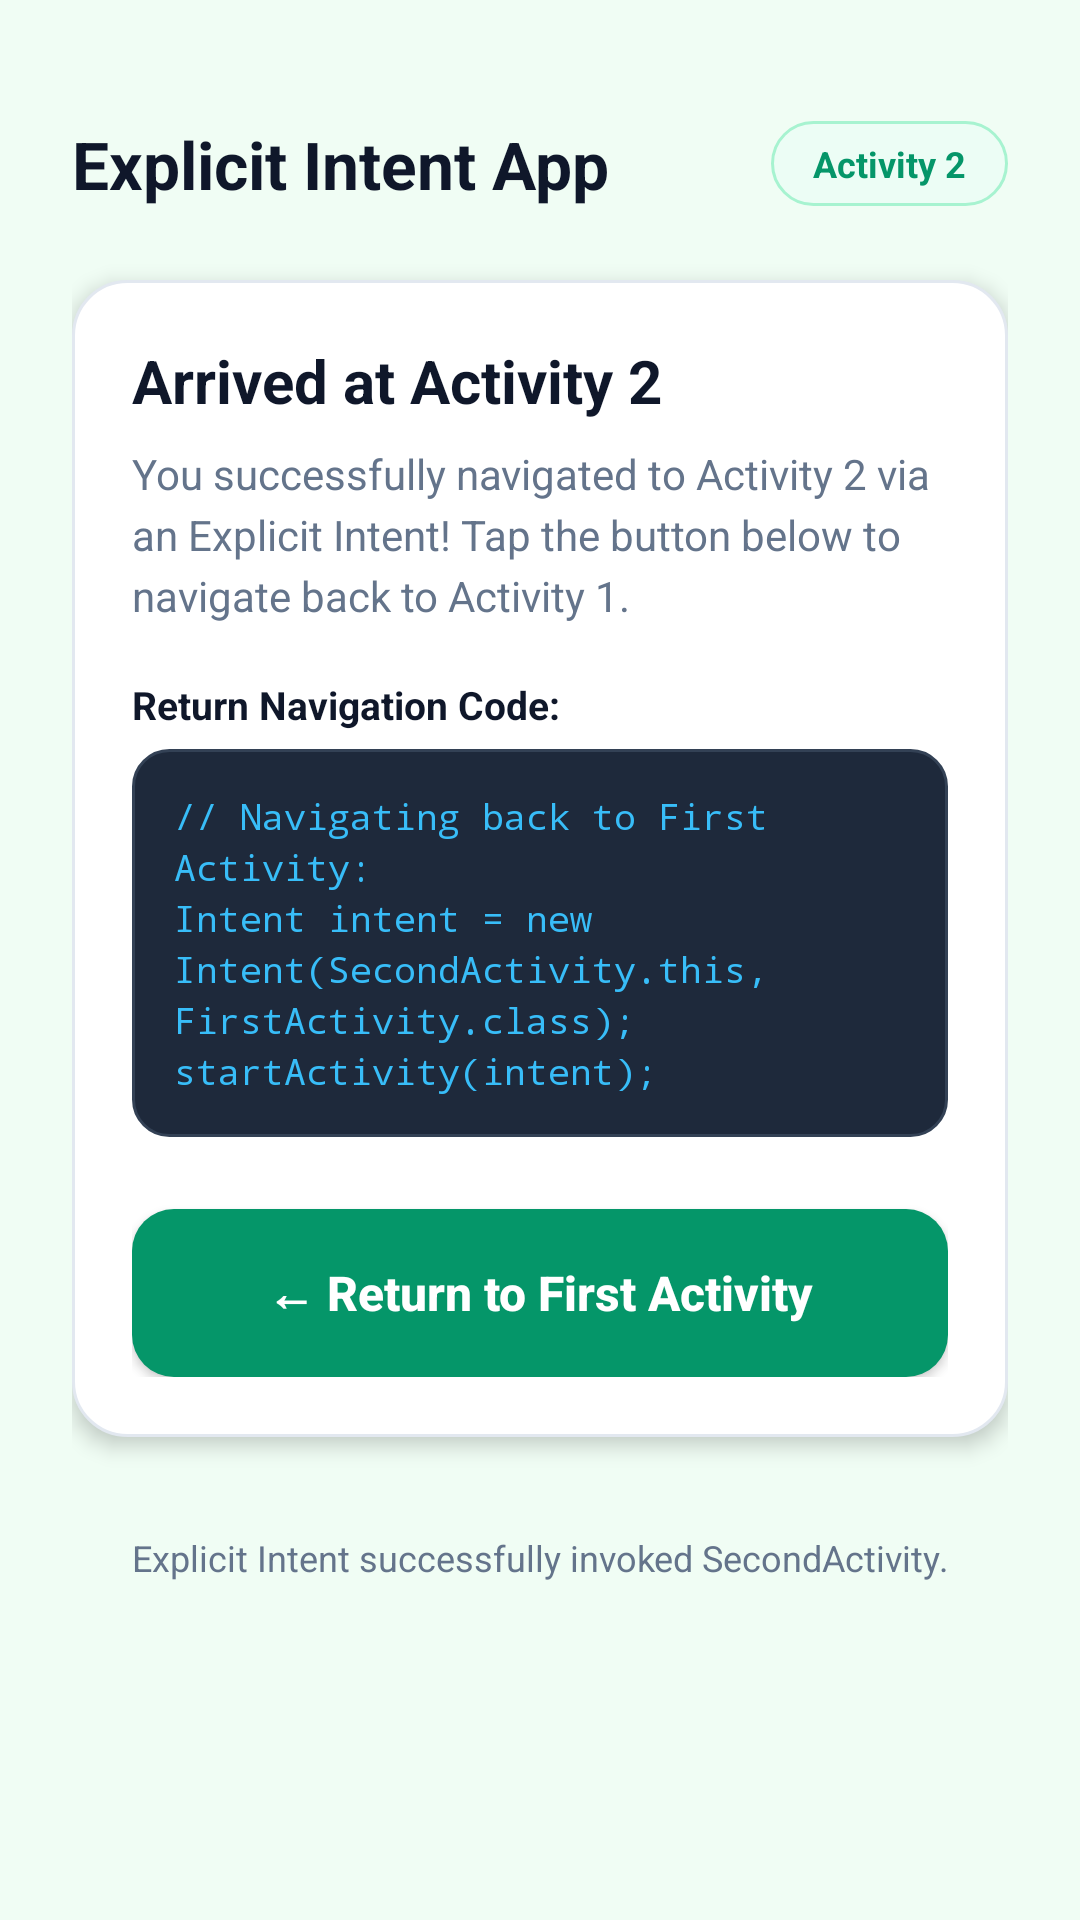

Produce the Android XML layout that renders to this screen, including the resource entries it uses.
<!-- AndroidManifest.xml: application theme Theme.ExplicitIntentApp -->
<!-- res/layout/activity_second.xml -->
<?xml version="1.0" encoding="utf-8"?>
<ScrollView xmlns:android="http://schemas.android.com/apk/res/android"
    android:layout_width="match_parent"
    android:layout_height="match_parent"
    android:background="@color/background_two"
    android:fillViewport="true">

    <LinearLayout
        android:layout_width="match_parent"
        android:layout_height="wrap_content"
        android:orientation="vertical"
        android:padding="24dp">

        
        <LinearLayout
            android:layout_width="match_parent"
            android:layout_height="wrap_content"
            android:orientation="horizontal"
            android:gravity="center_vertical"
            android:layout_marginTop="16dp"
            android:layout_marginBottom="24dp">

            <TextView
                android:layout_width="0dp"
                android:layout_height="wrap_content"
                android:layout_weight="1"
                android:text="@string/app_name"
                android:textSize="22sp"
                android:textStyle="bold"
                android:textColor="@color/text_main" />

            
            <TextView
                android:layout_width="wrap_content"
                android:layout_height="wrap_content"
                android:text="Activity 2"
                android:background="@drawable/badge_activity_two"
                android:paddingHorizontal="14dp"
                android:paddingVertical="6dp"
                android:textSize="12sp"
                android:textStyle="bold"
                android:textColor="@color/secondary" />
        </LinearLayout>

        
        <LinearLayout
            android:layout_width="match_parent"
            android:layout_height="wrap_content"
            android:background="@drawable/card_background"
            android:orientation="vertical"
            android:padding="20dp"
            android:elevation="4dp"
            android:layout_marginBottom="20dp">

            <TextView
                android:layout_width="wrap_content"
                android:layout_height="wrap_content"
                android:text="@string/heading_activity_two"
                android:textSize="20sp"
                android:textStyle="bold"
                android:textColor="@color/text_main"
                android:layout_marginBottom="8dp" />

            <TextView
                android:layout_width="match_parent"
                android:layout_height="wrap_content"
                android:text="@string/desc_activity_two"
                android:textSize="14sp"
                android:lineSpacingExtra="4dp"
                android:textColor="@color/text_muted"
                android:layout_marginBottom="18dp" />

            
            <TextView
                android:layout_width="wrap_content"
                android:layout_height="wrap_content"
                android:text="Return Navigation Code:"
                android:textSize="13sp"
                android:textStyle="bold"
                android:textColor="@color/text_main"
                android:layout_marginBottom="6dp" />

            <LinearLayout
                android:layout_width="match_parent"
                android:layout_height="wrap_content"
                android:background="@drawable/code_background"
                android:padding="14dp"
                android:layout_marginBottom="24dp"
                android:orientation="vertical">

                <TextView
                    android:layout_width="match_parent"
                    android:layout_height="wrap_content"
                    android:text="@string/code_hint_two"
                    android:fontFamily="monospace"
                    android:textSize="12sp"
                    android:lineSpacingExtra="3dp"
                    android:textColor="@color/code_box_text" />
            </LinearLayout>

            
            <Button
                android:id="@+id/btnReturnFirst"
                android:layout_width="match_parent"
                android:layout_height="56dp"
                android:background="@drawable/button_activity_two"
                android:text="@string/btn_return_first"
                android:textAllCaps="false"
                android:textSize="16sp"
                android:textStyle="bold"
                android:textColor="#FFFFFF" />

        </LinearLayout>

        
        <TextView
            android:layout_width="match_parent"
            android:layout_height="wrap_content"
            android:text="Explicit Intent successfully invoked SecondActivity."
            android:textSize="12sp"
            android:textColor="@color/text_muted"
            android:gravity="center"
            android:layout_marginTop="12dp" />

    </LinearLayout>
</ScrollView>
<!-- resources referenced by this layout -->
<resources>
  <color name="background_two">#F0FDF4</color>
  <color name="code_box_text">#38BDF8</color>
  <color name="secondary">#059669</color>
  <color name="text_main">#0F172A</color>
  <color name="text_muted">#64748B</color>
  <!-- drawable badge_activity_two (drawable) -->
  <?xml version="1.0" encoding="utf-8"?>
  <shape xmlns:android="http://schemas.android.com/apk/res/android">
      <solid android:color="@color/secondary_light" />
      <corners android:radius="20dp" />
      <stroke android:width="1dp" android:color="#A7F3D0" />
  </shape>
  <!-- drawable button_activity_two (drawable) -->
  <?xml version="1.0" encoding="utf-8"?>
  <ripple xmlns:android="http://schemas.android.com/apk/res/android"
      android:color="#80FFFFFF">
      <item>
          <shape>
              <solid android:color="@color/secondary" />
              <corners android:radius="14dp" />
          </shape>
      </item>
  </ripple>
  <!-- drawable card_background (drawable) -->
  <?xml version="1.0" encoding="utf-8"?>
  <shape xmlns:android="http://schemas.android.com/apk/res/android">
      <solid android:color="@color/card_bg" />
      <corners android:radius="18dp" />
      <stroke android:width="1dp" android:color="@color/border_color" />
  </shape>
  <!-- drawable code_background (drawable) -->
  <?xml version="1.0" encoding="utf-8"?>
  <shape xmlns:android="http://schemas.android.com/apk/res/android">
      <solid android:color="@color/code_box_bg" />
      <corners android:radius="12dp" />
      <stroke android:width="1dp" android:color="#334155" />
  </shape>
  <string name="app_name">Explicit Intent App</string>
  <string name="btn_return_first">← Return to First Activity</string>
  <string name="code_hint_two">// Navigating back to First Activity:\nIntent intent = new Intent(SecondActivity.this, FirstActivity.class);\nstartActivity(intent);</string>
  <string name="desc_activity_two">You successfully navigated to Activity 2 via an Explicit Intent! Tap the button below to navigate back to Activity 1.</string>
  <string name="heading_activity_two">Arrived at Activity 2</string>
  <style name="Theme.ExplicitIntentApp" parent="Theme.MaterialComponents.DayNight.NoActionBar">
          <item name="colorPrimary">@color/primary</item>
          <item name="colorPrimaryVariant">@color/primary_dark</item>
          <item name="colorOnPrimary">#FFFFFF</item>
          <item name="colorSecondary">@color/secondary</item>
          <item name="android:statusBarColor">@color/primary_dark</item>
      </style>
  <color name="secondary_light">#ECFDF5</color>
  <color name="card_bg">#FFFFFF</color>
  <color name="border_color">#E2E8F0</color>
  <color name="code_box_bg">#1E293B</color>
  <color name="primary">#4F46E5</color>
  <color name="primary_dark">#3730A3</color>
</resources>
